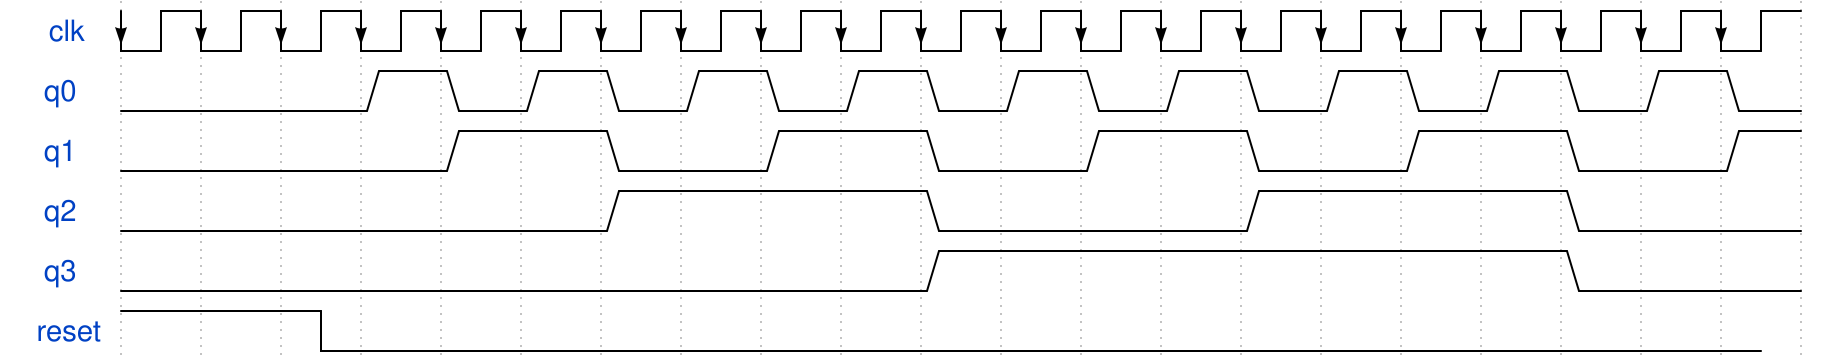

The timing diagram above was drawn with WaveDrom. Write its source.

{ signal:
  [
    {name: 'clk  ', wave: 'N....................',period: 1, node: '.........'  },
    {name: 'q0   ', wave: '0..101010101010101010',period: 1, node: '.................'  },
    {name: 'q1   ', wave: '0...1.0.1.0.1.0.1.0.1',period: 1, node: '.................'  },
    {name: 'q2   ', wave: '0.....1...0...1...0..',period: 1, node: '.................'  },
    {name: 'q3   ', wave: '0.........1.......0..',period: 1, node: '.................'  },
    {name: 'reset', wave: 'h..l.................',period: 1, phase : 0.5  },
  ],
}

